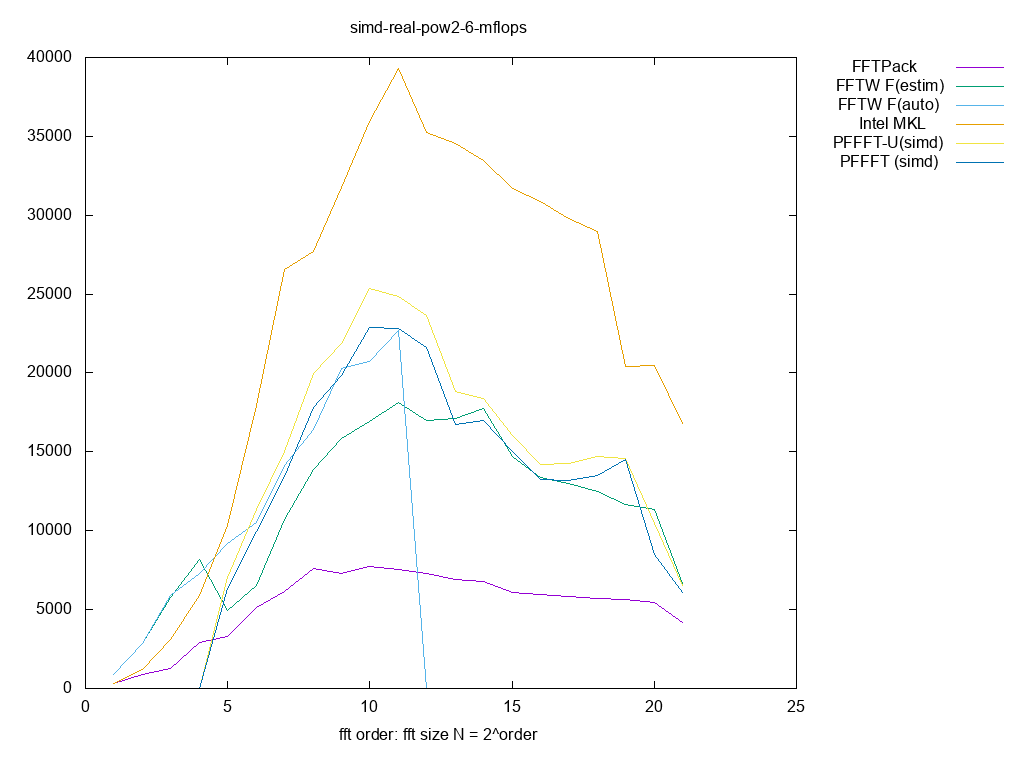

Source data for this figure (header and first rows):
size, log2, FFTPack, FFTW F(estim), FFTW F(auto), Intel MKL, PFFFT-U(simd), PFFFT (simd), 
2, 1.000, 304, 867.7, 879.6, 318.5, 0.000000, 0.000000, 
4, 2.000, 907.9, 2850, 2853, 1184, 0.000000, 0.000000, 
8, 3.000, 1258, 5797, 5910, 3124, 0.000000, 0.000000, 
16, 4.000, 2896, 8168, 7299, 5884, 0.000000, 0.000000, 
32, 5.000, 3308, 4934, 9189, 10344, 7068, 6320, 
64, 6.000, 5146, 6524, 10503, 17911, 11330, 9952, 
128, 7.000, 6163, 10707, 14123, 26550, 15054, 13421, 
256, 8.000, 7597, 13908, 16424, 27694, 19994, 17806, 
512, 9.000, 7314, 15844, 20293, 31749, 21862, 19869, 
1024, 10, 7715, 16910, 20723, 35923, 25330, 22888, 
2048, 11, 7555, 18126, 22675, 39284, 24854, 22851, 
4096, 12, 7298, 17018, 0.000000, 35237, 23627, 21621, 
8192, 13, 6890, 17141, 0.000000, 34535, 18839, 16728, 
16384, 14, 6755, 17737, 0.000000, 33482, 18415, 16987, 
32768, 15, 6062, 14736, 0.000000, 31672, 16054, 15050, 
65536, 16, 5934, 13381, 0.000000, 30893, 14176, 13255, 
131072, 17, 5857, 12973, 0.000000, 29783, 14237, 13168, 
262144, 18, 5719, 12480, 0.000000, 28977, 14729, 13488, 
524288, 19, 5644, 11650, 0.000000, 20417, 14609, 14545, 
1048576, 20, 5478, 11350, 0.000000, 20498, 10486, 8495, 
2097152, 21, 4159, 6684, 0.000000, 16795, 6516, 6067, 
